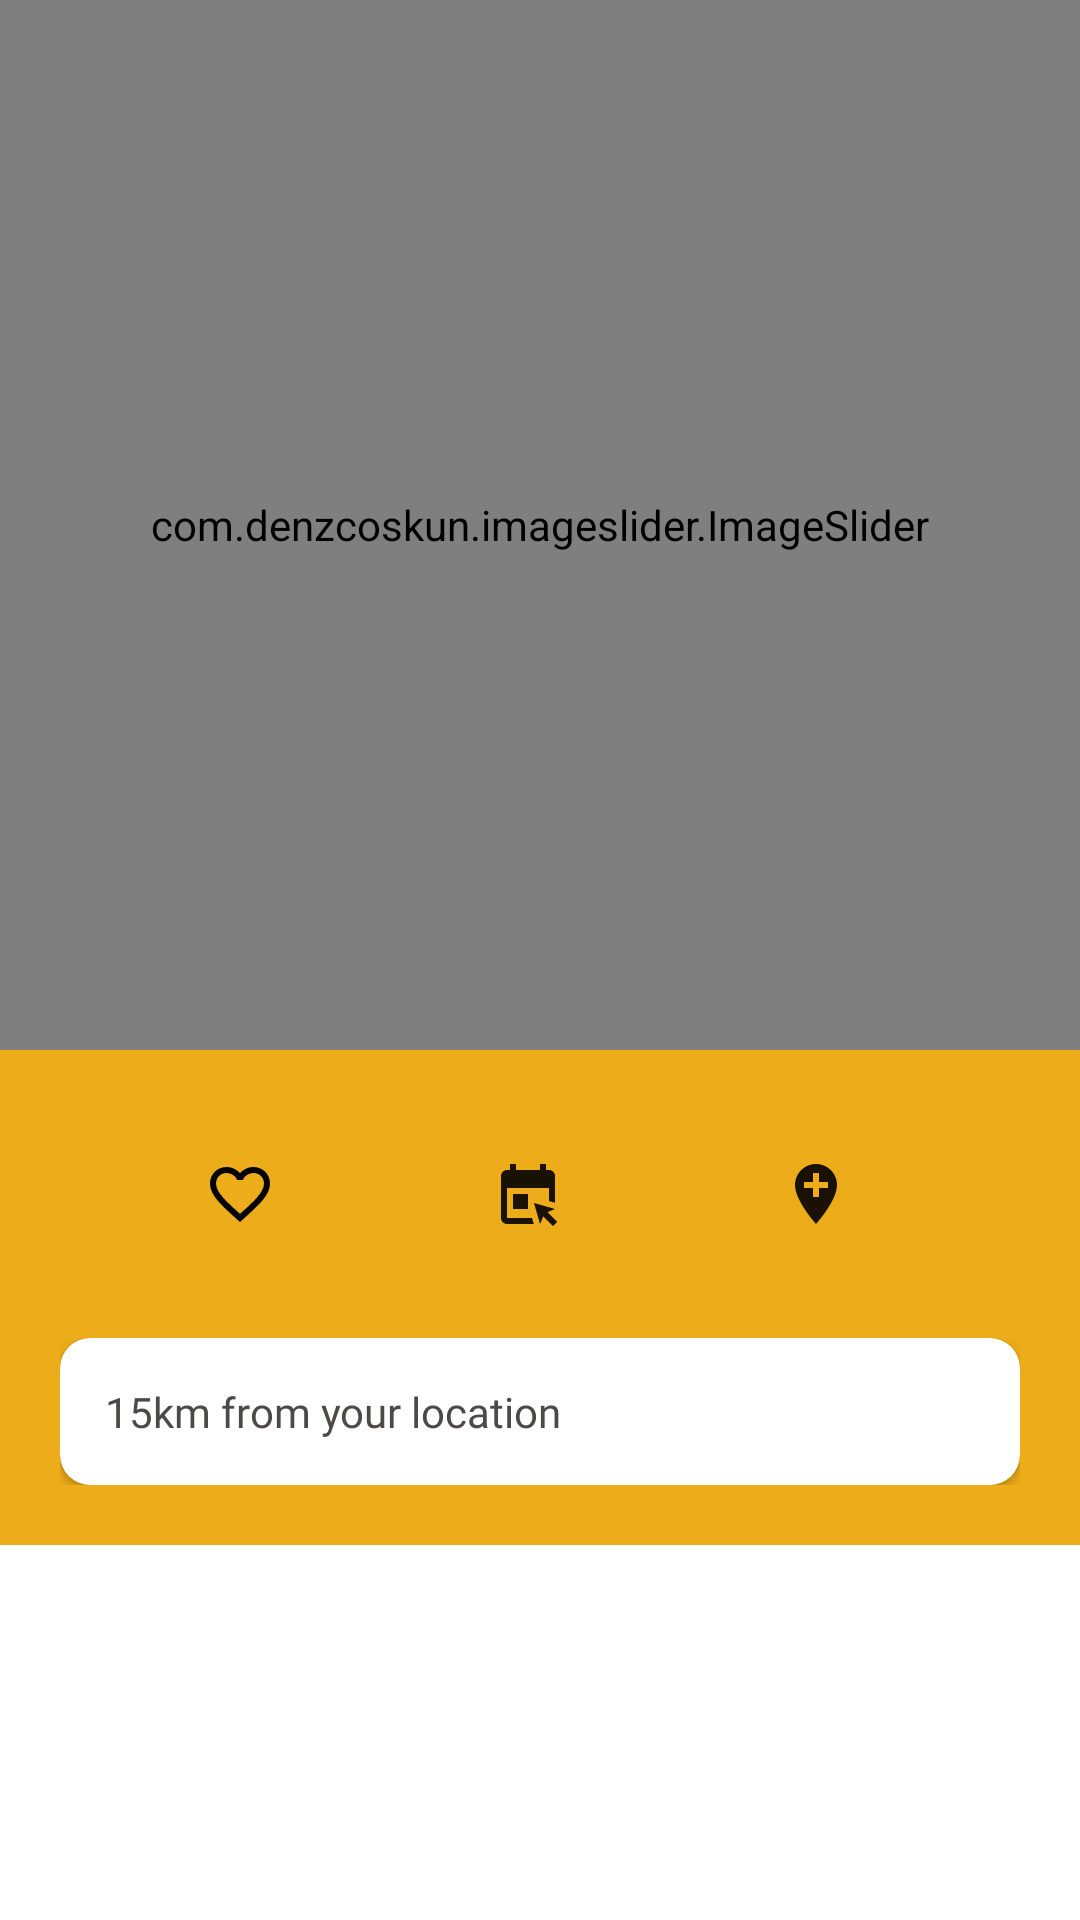

Layout XML and referenced resources for this Android screen:
<!-- AndroidManifest.xml: application theme Theme.CalambaWonders -->
<!-- res/layout/fragment_fact.xml -->
<?xml version="1.0" encoding="utf-8"?>
<androidx.coordinatorlayout.widget.CoordinatorLayout xmlns:android="http://schemas.android.com/apk/res/android"
    xmlns:tools="http://schemas.android.com/tools"
    android:layout_width="match_parent"
    android:layout_height="match_parent"
    xmlns:app="http://schemas.android.com/apk/res-auto"
    tools:context=".fragments.FragmentFact">

    <com.google.android.material.appbar.AppBarLayout
        android:id="@+id/app_bar"
        android:layout_width="match_parent"
        android:layout_height="wrap_content">

        <com.google.android.material.appbar.CollapsingToolbarLayout
            android:id="@+id/collapsing_toolbar"
            android:layout_width="match_parent"
            android:layout_height="wrap_content"
            android:background="@android:color/transparent"
            app:layout_scrollFlags="scroll|exitUntilCollapsed">

            <com.google.android.material.floatingactionbutton.FloatingActionButton
                android:id="@+id/backToMaps_btn"
                android:layout_width="wrap_content"
                android:layout_height="wrap_content"
                android:src="@drawable/back_icon"
                android:layout_margin="15dp"
                app:borderWidth="0dp"
                android:outlineProvider="none"
                app:backgroundTint="@android:color/transparent"
                app:tint="#fff"
                android:tintMode="multiply"
                app:fabSize="mini"/>

            <androidx.appcompat.widget.Toolbar
                app:layout_collapseMode="pin"
                android:layout_width="match_parent"
                android:layout_height="?attr/actionBarSize"/>

            <RelativeLayout
                android:layout_width="match_parent"
                android:layout_height="match_parent">

                <LinearLayout
                    android:orientation="vertical"
                    android:layout_width="match_parent"
                    android:layout_height="wrap_content">

                    <com.denzcoskun.imageslider.ImageSlider
                        android:layout_width="match_parent"
                        android:layout_height="350dp"
                        android:id="@+id/image_slider"
                        android:fitsSystemWindows="true"
                        app:iss_auto_cycle="true"
                        app:iss_delay="5000"
                        app:iss_period="2000"/>

                    <LinearLayout
                        android:id="@+id/options"
                        android:layout_marginTop="20dp"
                        android:orientation="horizontal"
                        android:layout_width="match_parent"
                        android:layout_height="wrap_content">

                        <com.google.android.material.floatingactionbutton.FloatingActionButton
                            android:id="@+id/fabAddToFavorites"
                            android:layout_width="wrap_content"
                            android:layout_height="wrap_content"
                            android:layout_marginStart="52dp"
                            android:src="@drawable/fave_unchecked"
                            app:backgroundTint="@android:color/transparent"
                            android:outlineProvider="none"
                            app:borderWidth="0dp"
                            android:layout_gravity="start"/>

                        <TextView
                            android:id="@+id/favoritesCount"
                            android:layout_width="wrap_content"
                            android:layout_height="wrap_content"
                            android:layout_marginTop="16dp"
                            android:outlineProvider="none"
                            app:borderWidth="0dp"
                            android:textSize="15sp" />

                        <com.google.android.material.floatingactionbutton.FloatingActionButton
                            android:id="@+id/addToPlans"
                            android:layout_width="wrap_content"
                            android:layout_height="wrap_content"
                            android:src="@drawable/plan_unchecked"
                            app:backgroundTint="@android:color/transparent"
                            android:outlineProvider="none"
                            app:borderWidth="0dp"
                            android:layout_marginStart="40dp"/>

                        <com.google.android.material.floatingactionbutton.FloatingActionButton
                            android:id="@+id/AddTovisited"
                            android:layout_width="wrap_content"
                            android:layout_height="wrap_content"
                            android:src="@drawable/arrived_unchecked"
                            app:backgroundTint="@android:color/transparent"
                            android:outlineProvider="none"
                            app:borderWidth="0dp"
                            android:layout_marginStart="40dp"/>

                    </LinearLayout>

                    <LinearLayout
                        android:orientation="horizontal"
                        android:layout_width="match_parent"
                        android:padding="20dp"
                        android:layout_height="wrap_content">

                        <androidx.cardview.widget.CardView
                            android:layout_width="match_parent"
                            android:layout_height="wrap_content"
                            app:cardCornerRadius="10dp"
                            app:contentPadding="15dp"
                            app:layout_constraintVertical_bias="0.333"
                            tools:layout_editor_absoluteX="0dp">

                            <TextView
                                android:fontFamily="@font/poppins_regular"
                                android:id="@+id/distanceText"
                                android:layout_width="wrap_content"
                                android:layout_height="wrap_content"
                                android:textColor="@color/black_custom"
                                android:text="15km from your location"
                                android:textSize="14sp" />

                        </androidx.cardview.widget.CardView>


                    </LinearLayout>

                    <com.google.android.material.tabs.TabLayout
                        android:id="@+id/tab_layoutx"
                        android:layout_width="match_parent"
                        android:layout_height="?attr/actionBarSize"
                        app:tabIndicatorAnimationMode="elastic"
                        app:tabIndicatorColor="@color/theme"
                        app:tabIndicatorFullWidth="false"
                        app:tabSelectedTextColor="@color/theme" />

                </LinearLayout>

            </RelativeLayout>

        </com.google.android.material.appbar.CollapsingToolbarLayout>

    </com.google.android.material.appbar.AppBarLayout>

    <androidx.viewpager2.widget.ViewPager2
        android:id="@+id/pagerx"
        android:layout_width="match_parent"
        android:layout_height="match_parent"
        app:layout_behavior="@string/appbar_scrolling_view_behavior"
        />


</androidx.coordinatorlayout.widget.CoordinatorLayout>
<!-- resources referenced by this layout -->
<resources>
  <color name="black_custom">#4E4949</color>
  <color name="theme">#EDAC1A</color>
  <!-- drawable arrived_unchecked (drawable) -->
  <vector android:alpha="0.9" android:height="24dp" android:tint="#4E4949"
      android:viewportHeight="24" android:viewportWidth="24"
      android:width="24dp" xmlns:android="http://schemas.android.com/apk/res/android">
      <path android:fillColor="@android:color/white" android:pathData="M12,2C8.14,2 5,5.14 5,9c0,5.25 7,13 7,13s7,-7.75 7,-13c0,-3.86 -3.14,-7 -7,-7zM16,10h-3v3h-2v-3L8,10L8,8h3L11,5h2v3h3v2z"/>
  </vector>
  <!-- drawable fave_unchecked (drawable) -->
  <vector android:height="24dp" android:tint="#F34444"
      android:viewportHeight="24" android:viewportWidth="24"
      android:width="24dp" xmlns:android="http://schemas.android.com/apk/res/android">
      <path android:fillColor="@android:color/white" android:pathData="M16.5,3c-1.74,0 -3.41,0.81 -4.5,2.09C10.91,3.81 9.24,3 7.5,3 4.42,3 2,5.42 2,8.5c0,3.78 3.4,6.86 8.55,11.54L12,21.35l1.45,-1.32C18.6,15.36 22,12.28 22,8.5 22,5.42 19.58,3 16.5,3zM12.1,18.55l-0.1,0.1 -0.1,-0.1C7.14,14.24 4,11.39 4,8.5 4,6.5 5.5,5 7.5,5c1.54,0 3.04,0.99 3.57,2.36h1.87C13.46,5.99 14.96,5 16.5,5c2,0 3.5,1.5 3.5,3.5 0,2.89 -3.14,5.74 -7.9,10.05z"/>
  </vector>
  <!-- drawable plan_unchecked (drawable) -->
  <vector android:alpha="0.9" android:height="24dp" android:tint="#4E4949"
      android:viewportHeight="24" android:viewportWidth="24"
      android:width="24dp" xmlns:android="http://schemas.android.com/apk/res/android">
      <path android:fillColor="@android:color/white" android:pathData="M13.35,20l0.57,2H5c-1.11,0 -2,-0.9 -2,-2L3.01,6c0,-1.1 0.88,-2 1.99,-2h1V2h2v2h8V2h2v2h1c1.1,0 2,0.9 2,2v8.92l-2,-0.57V10H5v10H13.35zM21.71,21.29l-3.22,-3.22L21,17l-7,-2l2,7l1.08,-2.51l3.22,3.22L21.71,21.29zM12,17v-5H7v5H12z"/>
  </vector>
  <style name="Theme.CalambaWonders" parent="Theme.MaterialComponents.Light.NoActionBar">
          
          <item name="colorPrimary">@color/theme</item>
          <item name="colorPrimaryVariant">@color/theme</item>
          
          <item name="colorSecondary">@color/black_custom</item>
          <item name="colorSecondaryVariant">@color/black_custom</item>
          <item name="colorPrimaryDark">@android:color/transparent</item>
          <item name="fontFamily">@font/poppins_regular</item>
  
          
          <item name="android:statusBarColor" tools:targetApi="l">?attr/colorSecondary</item>
          
          <item name="android:windowDrawsSystemBarBackgrounds">true</item>
          <item name="statusBarForeground">@android:color/transparent</item>
          <item name="bottomNavigationStyle">@color/theme</item>
          <item name="android:forceDarkAllowed" tools:targetApi="Q">false</item>
          <item name="navigationViewRouteStyle">@style/NavigationMapRoute</item>
  
      </style>
</resources>
